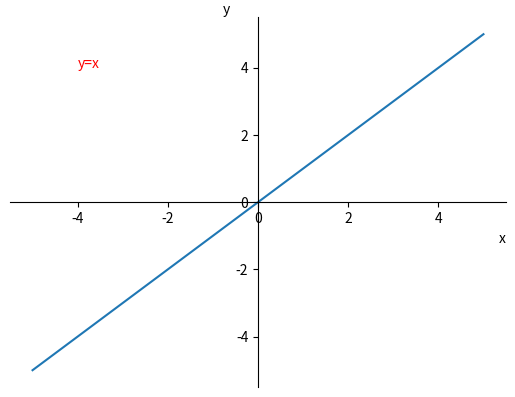

The script that saved this image:
# -*- coding: utf-8 -*-

import numpy as np
import matplotlib.pyplot as plt


fig, ax = plt.subplots()

ax.spines['right'].set_color('none')
ax.spines['top'].set_color('none')
ax.spines['left'].set_position(('axes', 0.5))
ax.spines['bottom'].set_position(('axes', 0.5))

x = np.linspace(-5, 5, 1000)

ax.plot(x, x)
ax.text(-4, 4, 'y=x', color='r')
ax.set_xlabel('x', horizontalalignment='right', x=1.0)
ax.set_ylabel('y', horizontalalignment='right', y=1.0, rotation=0)
plt.show()

